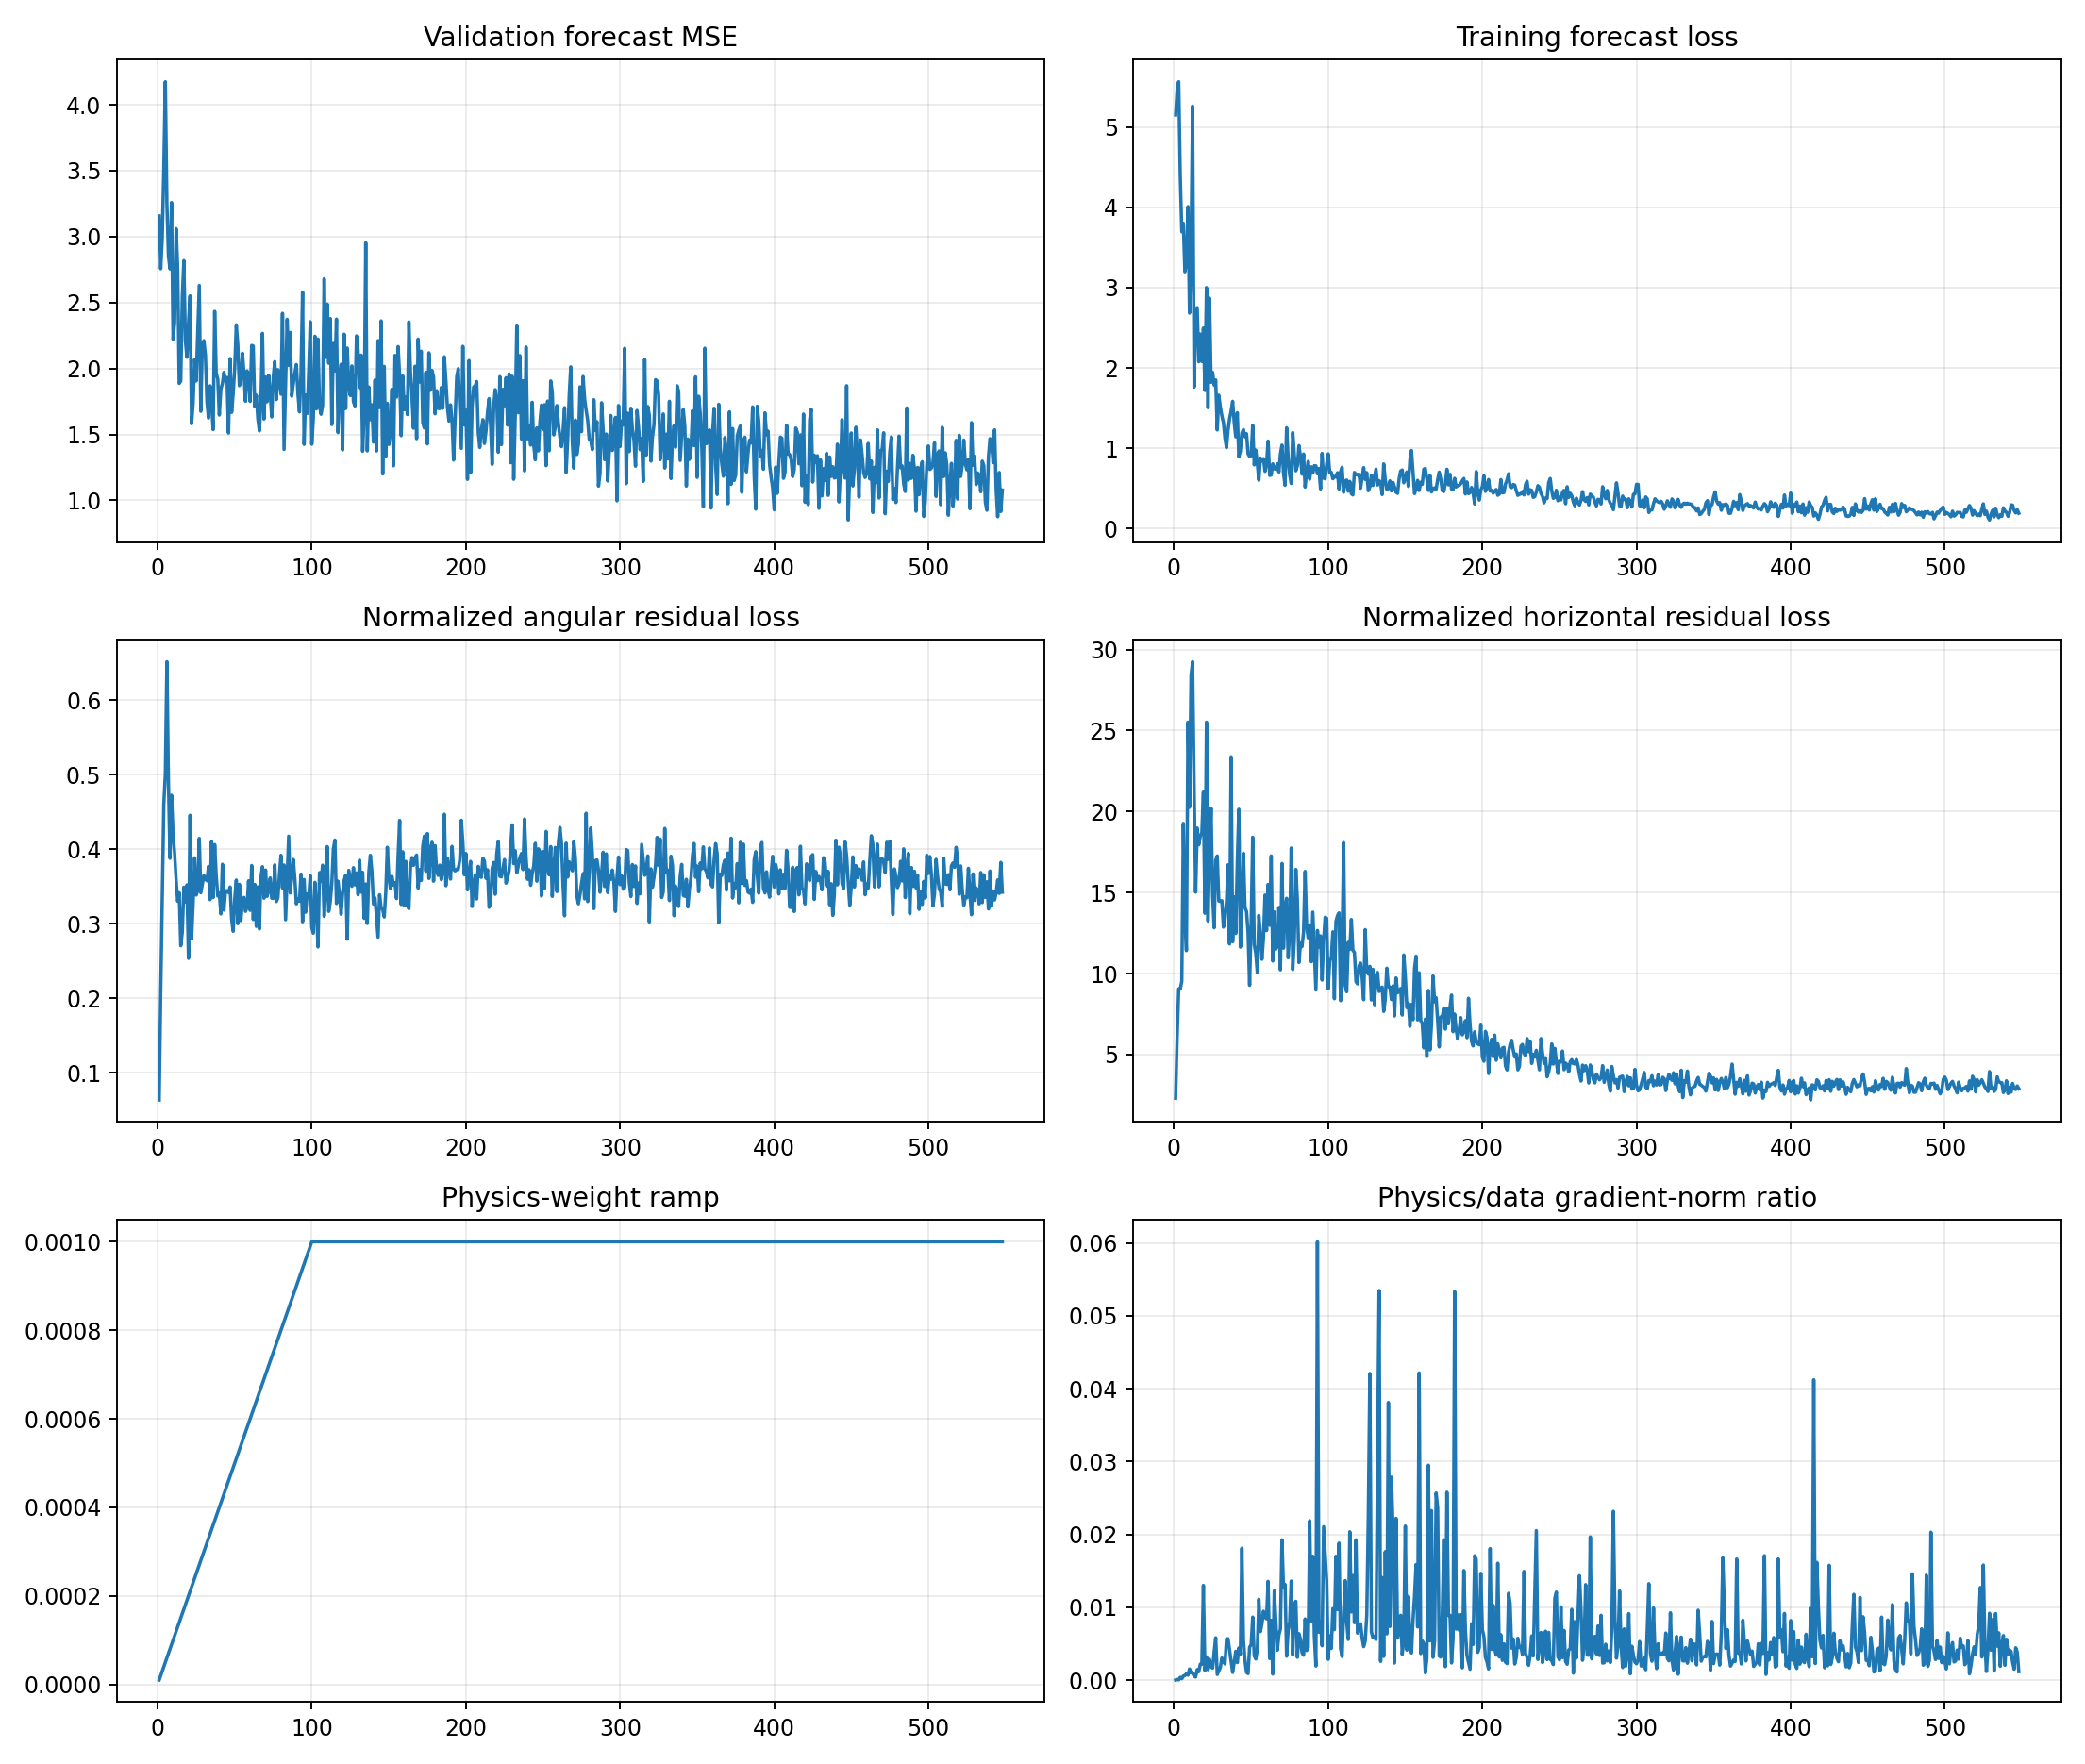

The table this chart was drawn from, first rows:
epoch, target_physics_weight, current_physics_weight, validation_forecast_mse, physics_to_data_gradient_ratio, train_total, train_data, train_cartpole_physics, train_angular_physics, train_horizontal_physics, train_data_gradient_l2, train_physics_gradient_l2
1, 0.001, 1e-05, 3.157, 1.543352723076205e-05, 5.148, 5.148, 2.365, 0.06357, 2.302, 2.216, 3.419
2, 0.001, 2e-05, 2.756, 7.791928940344713e-05, 5.474, 5.474, 6.339, 0.2093, 6.13, 3.527, 13.74
3, 0.001, 3e-05, 2.993, 2.469898412587778e-05, 5.563, 5.562, 9.39, 0.3327, 9.057, 57.14, 47.04
4, 0.001, 4e-05, 3.516, 0.0003846, 4.392, 4.392, 9.508, 0.4608, 9.047, 1.804, 17.35
5, 0.001, 5e-05, 4.174, 0.0001862, 3.695, 3.695, 10.02, 0.5007, 9.522, 7.894, 29.4
6, 0.001, 6e-05, 3.251, 0.0005647, 3.802, 3.8, 19.92, 0.6514, 19.27, 5.377, 50.61
7, 0.001, 7.000000000000001e-05, 2.854, 0.0006272, 3.198, 3.197, 14.02, 0.4915, 13.53, 5.761, 51.62
8, 0.001, 8e-05, 2.755, 0.0008697, 3.313, 3.313, 11.8, 0.3877, 11.42, 5.133, 55.8
9, 0.001, 8.999999999999999e-05, 3.259, 0.000672, 4.011, 4.008, 25.99, 0.4724, 25.52, 10.55, 78.73
10, 0.001, 0.0001, 2.222, 0.001531, 2.685, 2.683, 20.68, 0.4211, 20.26, 4.083, 62.53
11, 0.001, 0.00011, 2.345, 0.0009732, 3.429, 3.425, 28.79, 0.3946, 28.39, 7.496, 66.32
12, 0.001, 0.00012, 3.06, 0.001011, 5.262, 5.259, 29.6, 0.3586, 29.24, 28.08, 236.5
13, 0.001, 0.00013, 2.765, 0.0005277, 1.764, 1.761, 21.74, 0.3302, 21.41, 19.1, 77.54
14, 0.001, 0.00014, 1.887, 0.0004245, 2.735, 2.733, 15.37, 0.3415, 15.02, 34.11, 103.4
15, 0.001, 0.00015, 1.904, 0.001442, 2.753, 2.75, 19.25, 0.2705, 18.98, 2.79, 26.81
16, 0.001, 0.00016, 2.542, 0.001149, 2.079, 2.076, 18.23, 0.2889, 17.95, 7.22, 51.84
17, 0.001, 0.00017, 2.818, 0.00219, 2.425, 2.421, 18.83, 0.349, 18.48, 5.737, 73.9
18, 0.001, 0.00018, 2.21, 0.002165, 2.083, 2.08, 19.02, 0.329, 18.69, 11.38, 136.8
19, 0.001, 0.00019, 2.086, 0.013, 2.501, 2.497, 21.55, 0.3521, 21.2, 1.812, 123.9
20, 0.001, 0.0002, 2.34, 0.001291, 1.722, 1.719, 13.97, 0.2536, 13.72, 8.805, 56.84
21, 0.001, 0.00021, 2.551, 0.003187, 3.006, 3, 25.96, 0.4455, 25.52, 4.474, 67.89
22, 0.001, 0.00022, 1.581, 0.001428, 1.508, 1.505, 13.52, 0.2795, 13.24, 7.351, 47.7
23, 0.001, 0.00023, 1.736, 0.002859, 2.873, 2.869, 17.72, 0.327, 17.39, 13.72, 170.6
24, 0.001, 0.00024, 2.07, 0.001833, 1.826, 1.821, 20.59, 0.3884, 20.2, 9.978, 76.2
25, 0.001, 0.00025, 1.905, 0.001638, 1.95, 1.946, 15.14, 0.3385, 14.8, 6.682, 43.78
26, 0.001, 0.00026, 2.265, 0.003874, 1.788, 1.785, 13.17, 0.3441, 12.83, 5.635, 83.96
27, 0.001, 0.00027, 2.63, 0.005812, 1.856, 1.851, 17.41, 0.4145, 16.99, 9.225, 198.6
28, 0.001, 0.00028, 1.675, 0.0007703, 1.233, 1.228, 17.6, 0.3416, 17.26, 11.99, 32.99
29, 0.001, 0.00029, 2.178, 0.001258, 1.665, 1.661, 14.83, 0.353, 14.47, 11.19, 48.55
30, 0.001, 0.0003, 2.211, 0.001728, 1.519, 1.514, 14.82, 0.3646, 14.45, 9.414, 54.22
31, 0.001, 0.00031, 2.101, 0.00304, 1.408, 1.404, 14.86, 0.3603, 14.5, 10.76, 105.5
32, 0.001, 0.00032, 1.742, 0.002719, 1.324, 1.32, 13.22, 0.3575, 12.86, 6.607, 56.13
33, 0.001, 0.00033, 1.624, 0.002218, 1.13, 1.125, 13.69, 0.3769, 13.31, 10.28, 69.08
34, 0.001, 0.00034, 1.869, 0.00566, 1.012, 1.007, 14.79, 0.3323, 14.46, 6.799, 113.2
35, 0.001, 0.00035, 1.73, 0.005681, 1.23, 1.224, 17.12, 0.4104, 16.71, 3.043, 49.4
36, 0.001, 0.00036, 1.537, 0.004129, 1.373, 1.368, 12.16, 0.3352, 11.82, 6.647, 76.23
37, 0.001, 0.00037, 2.434, 0.002662, 1.47, 1.462, 23.79, 0.4062, 23.38, 15.09, 108.6
38, 0.001, 0.00038, 1.965, 0.001046, 1.589, 1.585, 12.33, 0.3641, 11.96, 13.27, 36.52
39, 0.001, 0.00039, 1.919, 0.00243, 1.327, 1.321, 15.08, 0.3371, 14.74, 36.98, 230.4
40, 0.001, 0.0004, 1.647, 0.003954, 1.148, 1.143, 12.82, 0.3411, 12.48, 6.543, 64.68
41, 0.001, 0.00041, 1.845, 0.002397, 1.45, 1.443, 17.12, 0.3131, 16.81, 40.73, 238.1
42, 0.001, 0.00042, 1.885, 0.004423, 0.9005, 0.8919, 20.52, 0.3798, 20.14, 9.441, 99.42
43, 0.001, 0.00043, 1.971, 0.003546, 0.9705, 0.9653, 11.95, 0.3183, 11.63, 6.114, 50.42
44, 0.001, 0.00044, 1.906, 0.0181, 1.197, 1.191, 14.43, 0.3442, 14.09, 4.662, 191.8
45, 0.001, 0.00045, 1.932, 0.005468, 1.24, 1.232, 17.77, 0.3442, 17.43, 8.814, 107.1
46, 0.001, 0.00046, 1.51, 0.002704, 1.15, 1.144, 14.41, 0.3417, 14.07, 9.423, 55.39
47, 0.001, 0.00047, 2.075, 0.001057, 1.188, 1.181, 14.17, 0.3494, 13.83, 15.55, 34.98
48, 0.001, 0.00048, 1.667, 0.0008854, 0.9376, 0.9314, 12.85, 0.306, 12.54, 20.22, 37.29
49, 0.001, 0.00049, 1.809, 0.004522, 0.9012, 0.8965, 9.563, 0.2899, 9.273, 6.02, 55.55
50, 0.001, 0.0005, 2.001, 0.00487, 0.9148, 0.9081, 13.46, 0.3334, 13.12, 6.047, 58.9
51, 0.001, 0.00051, 2.332, 0.008655, 1.298, 1.288, 18.77, 0.3586, 18.42, 5.587, 94.82
52, 0.001, 0.00052, 2.181, 0.00335, 0.7996, 0.7933, 12.09, 0.3, 11.79, 18.91, 121.8
53, 0.001, 0.00053, 1.87, 0.002892, 0.9835, 0.9773, 11.61, 0.3529, 11.26, 12.91, 70.42
54, 0.001, 0.00054, 1.911, 0.004184, 0.8153, 0.8097, 10.37, 0.3042, 10.06, 8.443, 65.41
55, 0.001, 0.00055, 2.116, 0.01111, 0.6095, 0.6019, 13.92, 0.3309, 13.59, 5.532, 111.7
56, 0.001, 0.00056, 1.966, 0.006649, 0.8864, 0.8793, 12.75, 0.3353, 12.41, 6.632, 78.75
57, 0.001, 0.00057, 1.751, 0.007713, 0.8472, 0.8408, 11.2, 0.3166, 10.88, 5.788, 78.32
58, 0.001, 0.00058, 1.982, 0.009454, 0.8784, 0.8711, 12.53, 0.322, 12.21, 18.1, 295
59, 0.001, 0.00059, 1.949, 0.008614, 0.7214, 0.7124, 15.2, 0.3576, 14.84, 9.302, 135.8
60, 0.001, 0.0006, 1.751, 0.00842, 0.8222, 0.8144, 12.97, 0.318, 12.65, 16.75, 235.1
... 488 more rows
